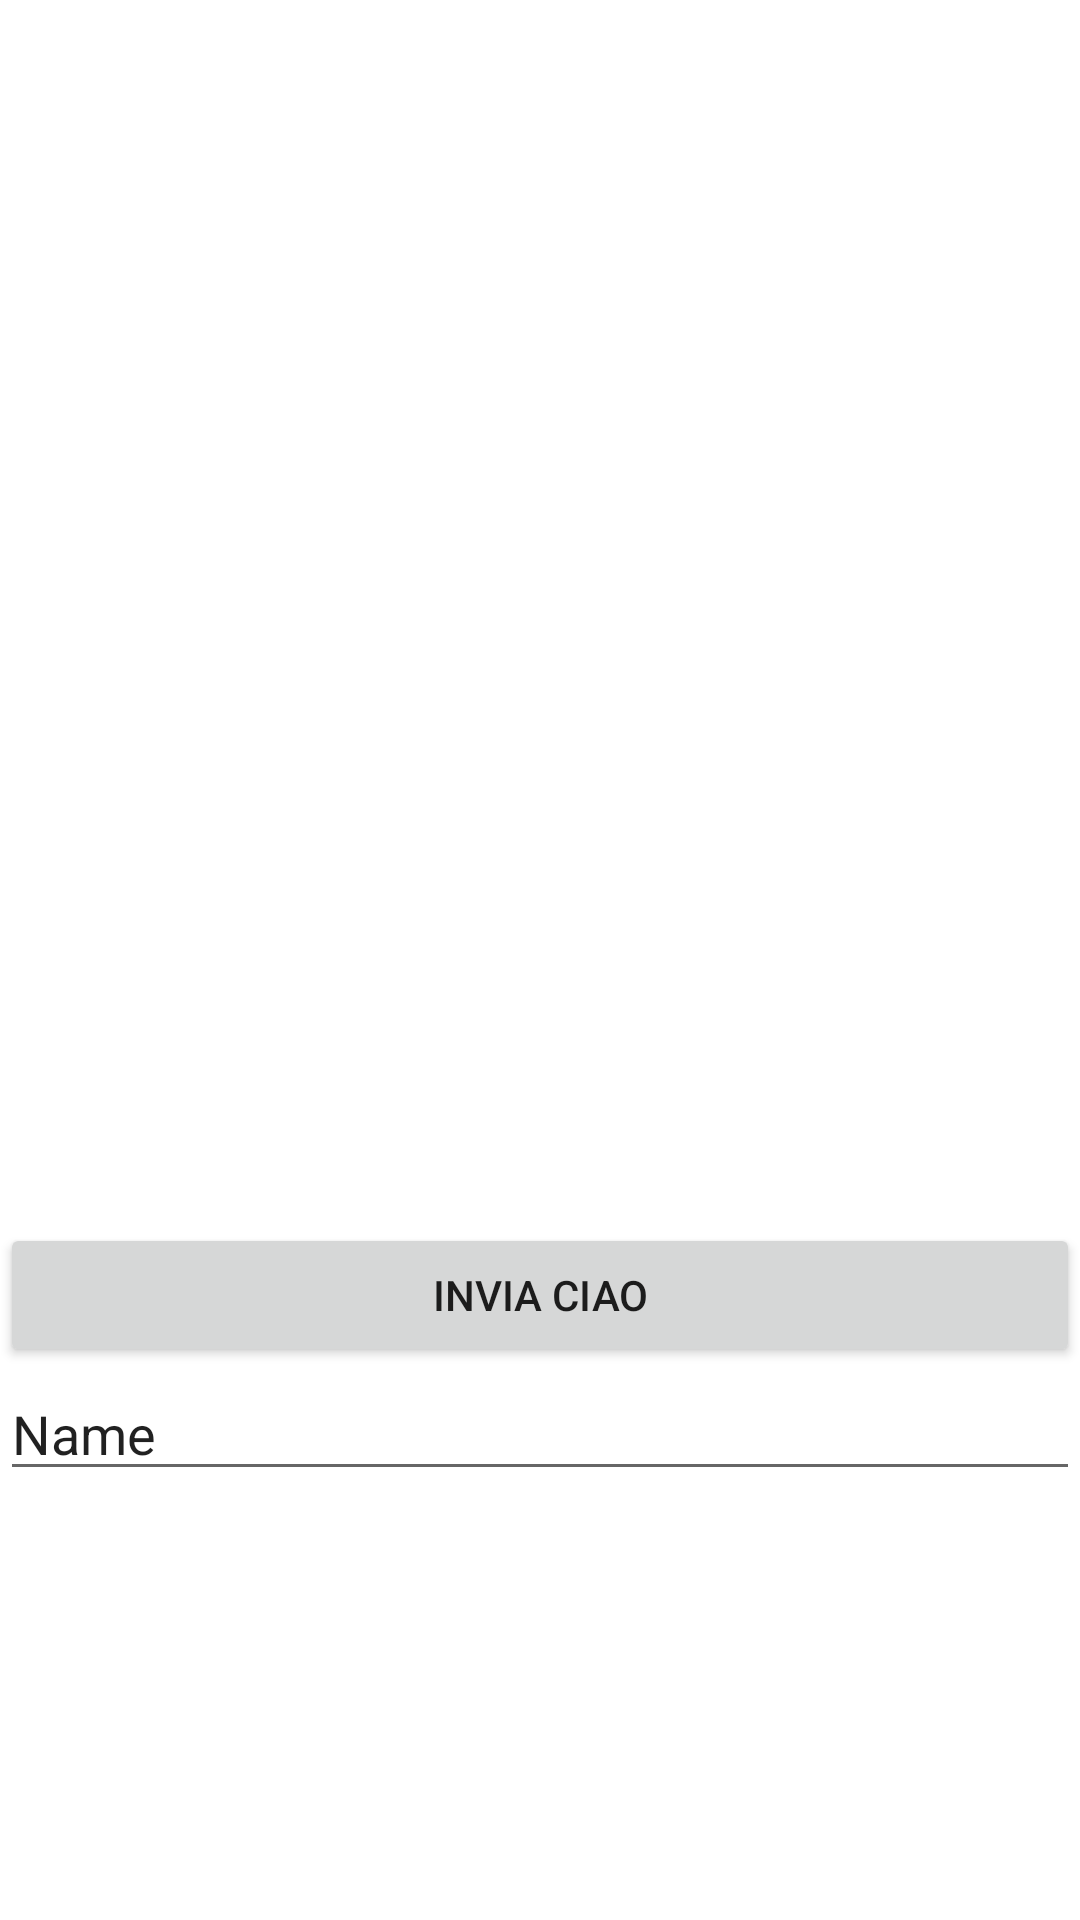

Produce the Android XML layout that renders to this screen, including the resource entries it uses.
<!-- AndroidManifest.xml: application theme Theme.BluetoothMagicApp_DEMO -->
<!-- res/layout/activity_main.xml -->
<?xml version="1.0" encoding="utf-8"?>
<LinearLayout xmlns:android="http://schemas.android.com/apk/res/android"
    xmlns:app="http://schemas.android.com/apk/res-auto"
    xmlns:tools="http://schemas.android.com/tools"
    android:layout_width="match_parent"
    android:layout_height="match_parent"
    android:gravity="center"
    android:orientation="vertical"
    tools:context=".MainActivity">

    <ListView
        android:id="@+id/list_View_chat"
        android:layout_width="match_parent"
        android:layout_height="339dp" />

    <Button
        android:id="@+id/btn_ciao"
        android:layout_width="match_parent"
        android:layout_height="wrap_content"
        android:text="invia CIAO" />

    <EditText
        android:id="@+id/editText"
        android:layout_width="match_parent"
        android:layout_height="wrap_content"
        android:ems="10"
        android:inputType="textPersonName"
        android:text="Name" />

    <TextView
        android:id="@+id/Console"
        android:layout_width="match_parent"
        android:layout_height="74dp"
        android:text=" " />

</LinearLayout>
<!-- resources referenced by this layout -->
<resources>
  <style name="Theme.BluetoothMagicApp_DEMO" parent="Theme.MaterialComponents.DayNight.DarkActionBar">
          
          <item name="colorPrimary">@color/purple_500</item>
          <item name="colorPrimaryVariant">@color/purple_700</item>
          <item name="colorOnPrimary">@color/white</item>
          
          <item name="colorSecondary">@color/teal_200</item>
          <item name="colorSecondaryVariant">@color/teal_700</item>
          <item name="colorOnSecondary">@color/black</item>
          
          <item name="android:statusBarColor" tools:targetApi="l">?attr/colorPrimaryVariant</item>
          
      </style>
  <!-- not gathered from this repository: default colours our renderer supplied (Android Studio template values) -->
  <color name="purple_500">#FF6200EE</color>
  <color name="purple_700">#FF3700B3</color>
  <color name="teal_200">#FF03DAC5</color>
  <color name="teal_700">#FF018786</color>
  <color name="black">#FF000000</color>
  <color name="white">#FFFFFFFF</color>
</resources>
